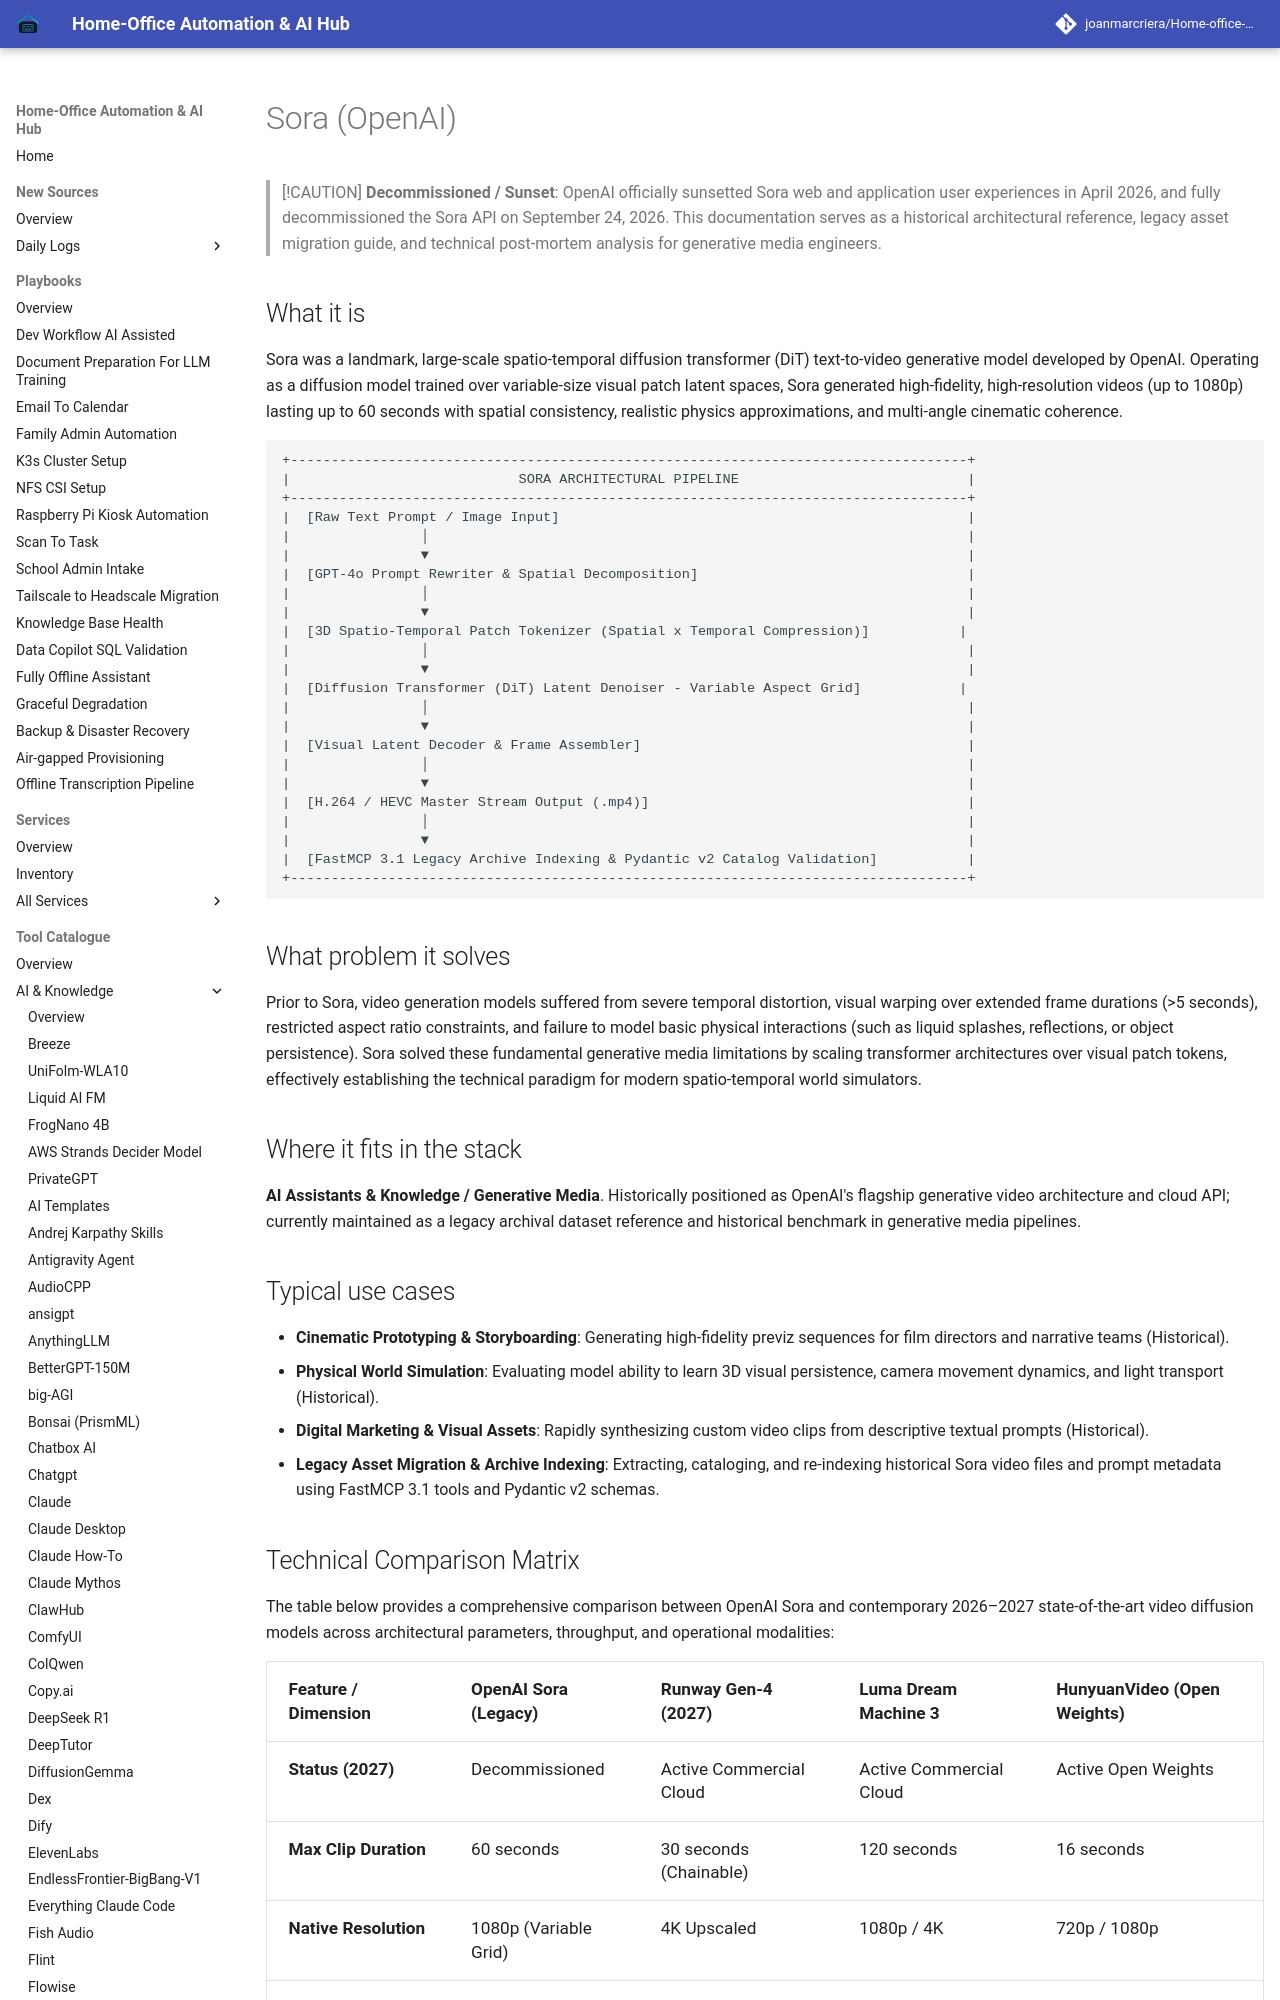

repository: joanmarcriera/Home-office-automations · page: tools/ai_knowledge/sora/index.html · generator: mkdocs

# Sora (OpenAI)

> [!CAUTION]
> **Decommissioned / Sunset**: OpenAI officially sunsetted Sora web and application user experiences in April 2026, and fully decommissioned the Sora API on September 24, 2026. This documentation serves as a historical architectural reference, legacy asset migration guide, and technical post-mortem analysis for generative media engineers.

## What it is
Sora was a landmark, large-scale spatio-temporal diffusion transformer (DiT) text-to-video generative model developed by OpenAI. Operating as a diffusion model trained over variable-size visual patch latent spaces, Sora generated high-fidelity, high-resolution videos (up to 1080p) lasting up to 60 seconds with spatial consistency, realistic physics approximations, and multi-angle cinematic coherence.

```
+-----------------------------------------------------------------------------------+
|                            SORA ARCHITECTURAL PIPELINE                            |
+-----------------------------------------------------------------------------------+
|  [Raw Text Prompt / Image Input]                                                  |
|                │                                                                  |
|                ▼                                                                  |
|  [GPT-4o Prompt Rewriter & Spatial Decomposition]                                 |
|                │                                                                  |
|                ▼                                                                  |
|  [3D Spatio-Temporal Patch Tokenizer (Spatial x Temporal Compression)]           |
|                │                                                                  |
|                ▼                                                                  |
|  [Diffusion Transformer (DiT) Latent Denoiser - Variable Aspect Grid]            |
|                │                                                                  |
|                ▼                                                                  |
|  [Visual Latent Decoder & Frame Assembler]                                        |
|                │                                                                  |
|                ▼                                                                  |
|  [H.264 / HEVC Master Stream Output (.mp4)]                                       |
|                │                                                                  |
|                ▼                                                                  |
|  [FastMCP 3.1 Legacy Archive Indexing & Pydantic v2 Catalog Validation]           |
+-----------------------------------------------------------------------------------+
```

## What problem it solves
Prior to Sora, video generation models suffered from severe temporal distortion, visual warping over extended frame durations (>5 seconds), restricted aspect ratio constraints, and failure to model basic physical interactions (such as liquid splashes, reflections, or object persistence). Sora solved these fundamental generative media limitations by scaling transformer architectures over visual patch tokens, effectively establishing the technical paradigm for modern spatio-temporal world simulators.

## Where it fits in the stack
**AI Assistants & Knowledge / Generative Media**. Historically positioned as OpenAI's flagship generative video architecture and cloud API; currently maintained as a legacy archival dataset reference and historical benchmark in generative media pipelines.
